Run: headless pygame with SDL's dummy video driver; simulated clock (each Clock.tick advances the game by its frame time, no real sleeping); random seed 0; keys injected as events and as key.get_pressed() state; mouse plan: one left click at the window centre at the start of phase 2, then a move to the lower-right quarter at the start of phase 3.
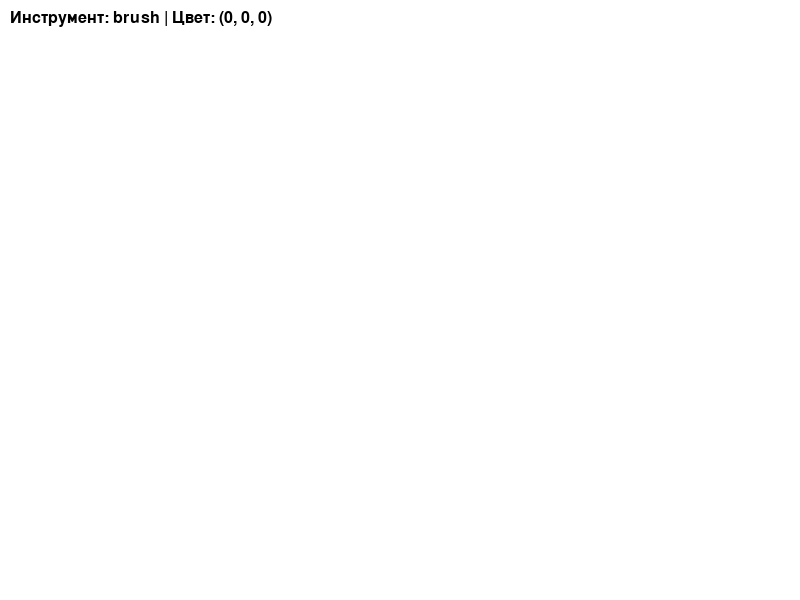
Frame 1 of 4 · flips 1–60 · no input
Frame 2 of 4 · flips 61–180 · clicked the window centre · tapped SPACE, RETURN · held RIGHT (→), D · screen unchanged from frame 1, image omitted
Frame 3 of 4 · flips 181–300 · moved the mouse to the lower-right quarter · held DOWN (↓), S · screen unchanged from frame 2, image omitted
Frame 4 of 4 · flips 301–420 · held LEFT (←), A, UP (↑), W · screen unchanged from frame 3, image omitted

The pygame program that drew these frames:

import pygame

pygame.init()

WIDTH, HEIGHT = 800, 600
screen = pygame.display.set_mode((WIDTH, HEIGHT))
pygame.display.set_caption("рисовальня")

# Цвета
WHITE = (255, 255, 255)
BLACK = (0, 0, 0)
RED = (255, 0, 0)
GREEN = (0, 255, 0)
BLUE = (0, 0, 255)

current_color = BLACK
current_tool = 'brush'
drawing = False
start_pos = (0, 0)

canvas = pygame.Surface((WIDTH, HEIGHT))
canvas.fill(WHITE)

font = pygame.font.SysFont(None, 24)

def draw_ui():
    status = f"Инструмент: {current_tool} | Цвет: {current_color}"
    txt = font.render(status, True, BLACK)
    screen.blit(txt, (10, 10))

running = True
while running:
    screen.fill(WHITE)
    screen.blit(canvas, (0, 0)) 
    
    mouse_pos = pygame.mouse.get_pos()

    for event in pygame.event.get():
        if event.type == pygame.QUIT:
            running = False

        if event.type == pygame.KEYDOWN:
            if event.key == pygame.K_1: current_tool = 'brush'
            if event.key == pygame.K_2: current_tool = 'rect'
            if event.key == pygame.K_3: current_tool = 'circle'
            if event.key == pygame.K_4: current_tool = 'eraser'
            
            if event.key == pygame.K_r: current_color = RED
            if event.key == pygame.K_g: current_color = GREEN
            if event.key == pygame.K_b: current_color = BLUE
            if event.key == pygame.K_w: current_color = BLACK

        if event.type == pygame.MOUSEBUTTONDOWN:
            drawing = True
            start_pos = event.pos
            
        if event.type == pygame.MOUSEBUTTONUP:
            if drawing:
                if current_tool == 'rect':
                    width = mouse_pos[0] - start_pos[0]
                    height = mouse_pos[1] - start_pos[1]
                    pygame.draw.rect(canvas, current_color, (start_pos[0], start_pos[1], width, height), 2)
                
                elif current_tool == 'circle':
                    radius = int(((mouse_pos[0] - start_pos[0])**2 + (mouse_pos[1] - start_pos[1])**2)**0.5)
                    pygame.draw.circle(canvas, current_color, start_pos, radius, 2)
                
                drawing = False

        if event.type == pygame.MOUSEMOTION:
            if drawing:
                if current_tool == 'brush':
                    pygame.draw.circle(canvas, current_color, event.pos, 3)
                elif current_tool == 'eraser':
                    pygame.draw.circle(canvas, WHITE, event.pos, 15)

    if drawing:
        if current_tool == 'rect':
            width = mouse_pos[0] - start_pos[0]
            height = mouse_pos[1] - start_pos[1]
            pygame.draw.rect(screen, current_color, (start_pos[0], start_pos[1], width, height), 2)
        
        elif current_tool == 'circle':
            radius = int(((mouse_pos[0] - start_pos[0])**2 + (mouse_pos[1] - start_pos[1])**2)**0.5)
            pygame.draw.circle(screen, current_color, start_pos, radius, 2)

    draw_ui()
    pygame.display.flip()

pygame.quit()
